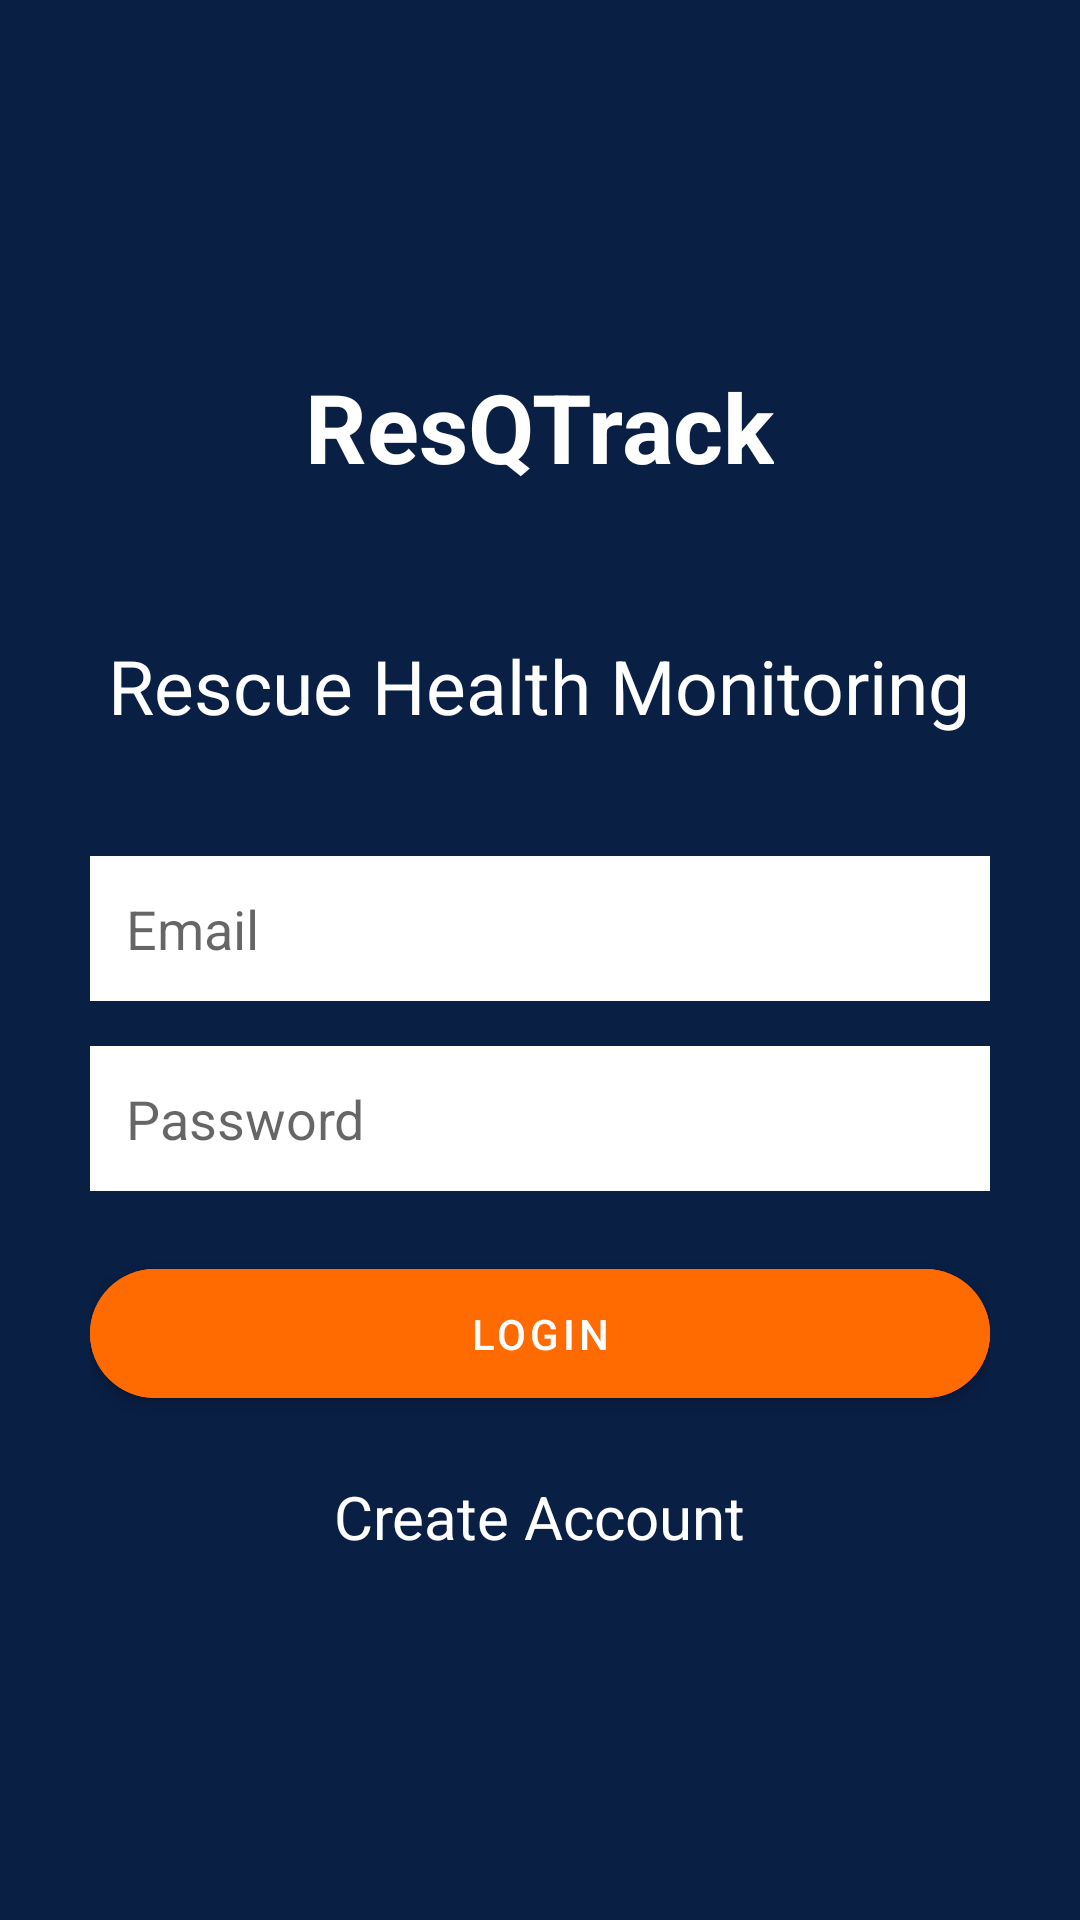

Layout XML and referenced resources for this Android screen:
<!-- AndroidManifest.xml: application theme Theme.ResQTrack -->
<!-- res/layout/activity_login.xml -->
<?xml version="1.0" encoding="utf-8"?>
<RelativeLayout xmlns:android="http://schemas.android.com/apk/res/android"
    xmlns:tools="http://schemas.android.com/tools"
    android:layout_width="match_parent"
    android:layout_height="match_parent"
    xmlns:app="http://schemas.android.com/apk/res-auto"
    android:background="#0A1F44">

    <LinearLayout
        android:orientation="vertical"
        android:padding="30dp"
        android:layout_centerInParent="true"
        android:layout_width="match_parent"
        android:layout_height="wrap_content">

        <TextView
            android:layout_width="wrap_content"
            android:layout_height="wrap_content"
            android:layout_gravity="center"
            android:text="ResQTrack"
            android:textColor="#FFFFFF"
            android:textSize="32sp"
            android:layout_marginBottom="@android:dimen/app_icon_size"
            android:textStyle="bold"
            tools:ignore="HardcodedText" />

        <TextView
            android:layout_width="wrap_content"
            android:layout_height="wrap_content"
            android:text="Rescue Health Monitoring"
            android:textSize="25dp"
            android:textColor="#FFFFFF"
            android:layout_gravity="center"
            android:layout_marginBottom="40dp"
            tools:ignore="HardcodedText,SpUsage" />

        <EditText
            android:id="@+id/email"
            android:layout_width="match_parent"
            android:layout_height="wrap_content"
            android:hint="Email"
            android:background="#FFFFFF"
            android:padding="12dp"
            android:layout_marginBottom="15dp"
            tools:ignore="Autofill,HardcodedText,TextFields" />

        <EditText
            android:id="@+id/password"
            android:layout_width="match_parent"
            android:layout_height="wrap_content"
            android:hint="Password"
            android:inputType="textPassword"
            android:background="#FFFFFF"
            android:padding="12dp"
            android:layout_marginBottom="20dp"
            tools:ignore="Autofill,HardcodedText" />

        <com.google.android.material.button.MaterialButton
            android:id="@+id/loginBtn"
            android:layout_width="match_parent"
            android:layout_height="wrap_content"
            android:text="Login"
            android:backgroundTint="#FF6B00"
            android:textColor="#FFFFFF"
            android:padding="12dp"
            app:cornerRadius="30dp"
            app:elevation="4dp"
            tools:ignore="HardcodedText" />

        <TextView
            android:id="@+id/registerLink"
            android:layout_width="wrap_content"
            android:layout_height="wrap_content"
            android:text="Create Account"
            android:textSize="20dp"
            android:textColor="#FFFFFF"
            android:layout_gravity="center"
            android:layout_marginTop="20dp"
            tools:ignore="HardcodedText,SpUsage" />

    </LinearLayout>

</RelativeLayout>
<!-- resources referenced by this layout -->
<resources>
  <style name="Theme.ResQTrack" parent="Theme.MaterialComponents.Light.NoActionBar" />
</resources>
